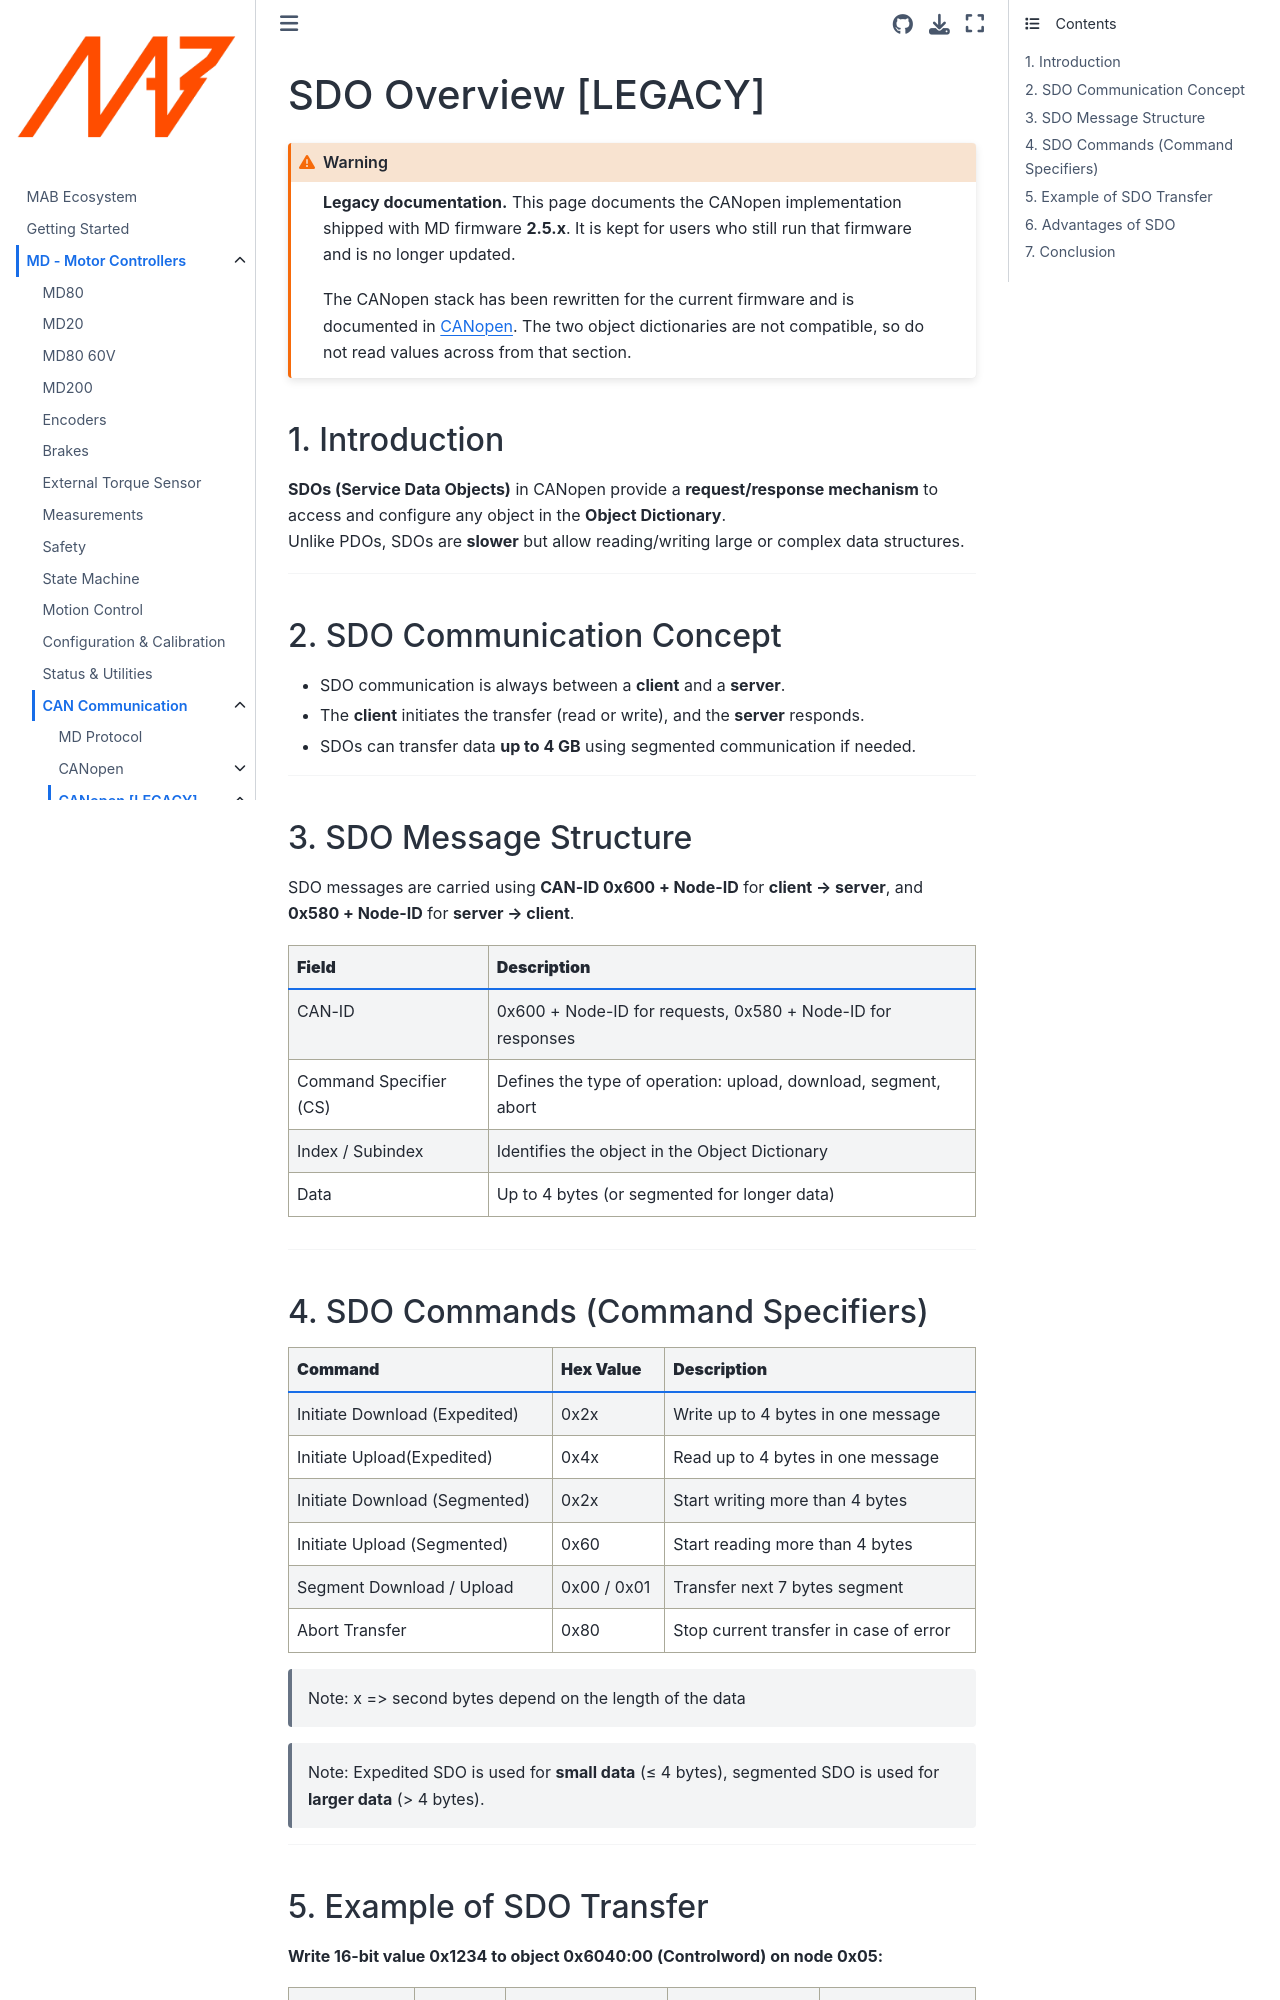

repository: mabrobotics/MD80-x-CANdle-Documentation · page: MD/Communication/canopen_legacy/canopen_sdo.html · generator: jekyll

# SDO Overview [LEGACY]

```{warning}
**Legacy documentation.** This page documents the CANopen implementation shipped with MD firmware
**2.5.x**. It is kept for users who still run that firmware and is no longer updated.

The CANopen stack has been rewritten for the current firmware and is documented in
[CANopen](md_canopen). The two object dictionaries are not compatible, so do not read values across
from that section.
```


## 1. Introduction

**SDOs (Service Data Objects)** in CANopen provide a **request/response mechanism** to access and
configure any object in the **Object Dictionary**.\
Unlike PDOs, SDOs are **slower** but allow reading/writing large or complex data structures.

______________________________________________________________________

## 2. SDO Communication Concept

- SDO communication is always between a **client** and a **server**.
- The **client** initiates the transfer (read or write), and the **server** responds.
- SDOs can transfer data **up to 4 GB** using segmented communication if needed.

______________________________________________________________________

## 3. SDO Message Structure

SDO messages are carried using **CAN-ID 0x600 + Node-ID** for **client → server**, and **0x580 +
Node-ID** for **server → client**.

| **Field**              | **Description**                                                 |
| ---------------------- | --------------------------------------------------------------- |
| CAN-ID                 | 0x600 + Node-ID for requests, 0x580 + Node-ID for responses     |
| Command Specifier (CS) | Defines the type of operation: upload, download, segment, abort |
| Index / Subindex       | Identifies the object in the Object Dictionary                  |
| Data                   | Up to 4 bytes (or segmented for longer data)                    |

______________________________________________________________________
